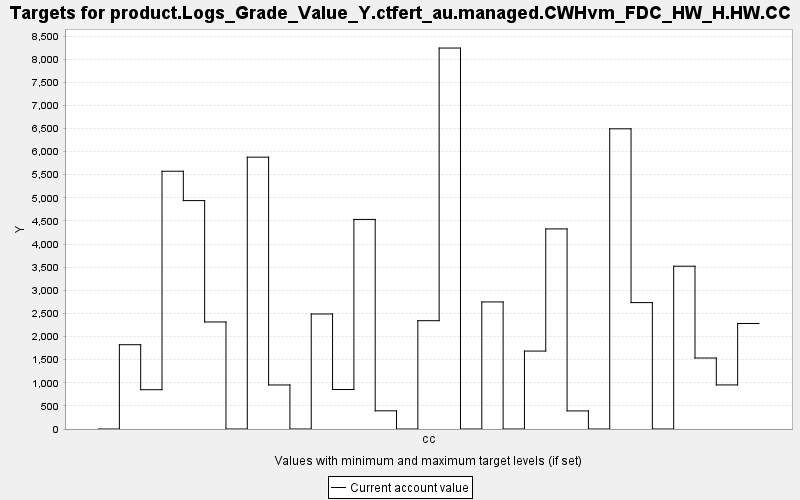

Source data for this figure (header and first rows):
TARGET, PERIOD, YEAR, PERIODWIDTH, MINIMUM, MAXIMUM, MINWEIGHT, MAXWEIGHT, CURRENT, SUMMARY
product.Logs_Grade_Value_Y.ctfert_au.man…, 0, 0, 10.0, 0.0, 10000, 1.0, 1.0, 0.0, 0.0
product.Logs_Grade_Value_Y.ctfert_au.man…, 1, 10, 10.0, 0.0, 10000, 1.0, 1.0, 1823, 0.0
product.Logs_Grade_Value_Y.ctfert_au.man…, 2, 20, 10.0, 0.0, 10000, 1.0, 1.0, 850.1, 0.0
product.Logs_Grade_Value_Y.ctfert_au.man…, 3, 30, 10.0, 0.0, 10000, 1.0, 1.0, 5576, 0.0
product.Logs_Grade_Value_Y.ctfert_au.man…, 4, 40, 10.0, 0.0, 10000, 1.0, 1.0, 4941, 0.0
product.Logs_Grade_Value_Y.ctfert_au.man…, 5, 50, 10.0, 0.0, 10000, 1.0, 1.0, 2315, 0.0
product.Logs_Grade_Value_Y.ctfert_au.man…, 6, 60, 10.0, 0.0, 10000, 1.0, 1.0, 0.0, 0.0
product.Logs_Grade_Value_Y.ctfert_au.man…, 7, 70, 10.0, 0.0, 10000, 1.0, 1.0, 5880, 0.0
product.Logs_Grade_Value_Y.ctfert_au.man…, 8, 80, 10.0, 0.0, 10000, 1.0, 1.0, 952.4, 0.0
product.Logs_Grade_Value_Y.ctfert_au.man…, 9, 90, 10.0, 0.0, 10000, 1.0, 1.0, 0.0, 0.0
product.Logs_Grade_Value_Y.ctfert_au.man…, 10, 100, 10.0, 0.0, 10000, 1.0, 1.0, 2488, 0.0
product.Logs_Grade_Value_Y.ctfert_au.man…, 11, 110, 10.0, 0.0, 10000, 1.0, 1.0, 854.2, 0.0
product.Logs_Grade_Value_Y.ctfert_au.man…, 12, 120, 10.0, 0.0, 10000, 1.0, 1.0, 4533, 0.0
product.Logs_Grade_Value_Y.ctfert_au.man…, 13, 130, 10.0, 0.0, 10000, 1.0, 1.0, 393.1, 0.0
product.Logs_Grade_Value_Y.ctfert_au.man…, 14, 140, 10.0, 0.0, 10000, 1.0, 1.0, 0.0, 0.0
product.Logs_Grade_Value_Y.ctfert_au.man…, 15, 150, 10.0, 0.0, 10000, 1.0, 1.0, 2343, 0.0
product.Logs_Grade_Value_Y.ctfert_au.man…, 16, 160, 10.0, 0.0, 10000, 1.0, 1.0, 8240, 0.0
product.Logs_Grade_Value_Y.ctfert_au.man…, 17, 170, 10.0, 0.0, 10000, 1.0, 1.0, 0.0, 0.0
product.Logs_Grade_Value_Y.ctfert_au.man…, 18, 180, 10.0, 0.0, 10000, 1.0, 1.0, 2749, 0.0
product.Logs_Grade_Value_Y.ctfert_au.man…, 19, 190, 10.0, 0.0, 10000, 1.0, 1.0, 0.0, 0.0
product.Logs_Grade_Value_Y.ctfert_au.man…, 20, 200, 10.0, 0.0, 10000, 1.0, 1.0, 1686, 0.0
product.Logs_Grade_Value_Y.ctfert_au.man…, 21, 210, 10.0, 0.0, 10000, 1.0, 1.0, 4328, 0.0
product.Logs_Grade_Value_Y.ctfert_au.man…, 22, 220, 10.0, 0.0, 10000, 1.0, 1.0, 391.2, 0.0
product.Logs_Grade_Value_Y.ctfert_au.man…, 23, 230, 10.0, 0.0, 10000, 1.0, 1.0, 0.0, 0.0
product.Logs_Grade_Value_Y.ctfert_au.man…, 24, 240, 10.0, 0.0, 10000, 1.0, 1.0, 6493, 0.0
product.Logs_Grade_Value_Y.ctfert_au.man…, 25, 250, 10.0, 0.0, 10000, 1.0, 1.0, 2734, 0.0
product.Logs_Grade_Value_Y.ctfert_au.man…, 26, 260, 10.0, 0.0, 10000, 1.0, 1.0, 0.0, 0.0
product.Logs_Grade_Value_Y.ctfert_au.man…, 27, 270, 10.0, 0.0, 10000, 1.0, 1.0, 3521, 0.0
product.Logs_Grade_Value_Y.ctfert_au.man…, 28, 280, 10.0, 0.0, 10000, 1.0, 1.0, 1535, 0.0
product.Logs_Grade_Value_Y.ctfert_au.man…, 29, 290, 10.0, 0.0, 10000, 1.0, 1.0, 953.4, 0.0
product.Logs_Grade_Value_Y.ctfert_au.man…, 30, 300, 10.0, 0.0, 10000, 1.0, 1.0, 2282, 0.0
